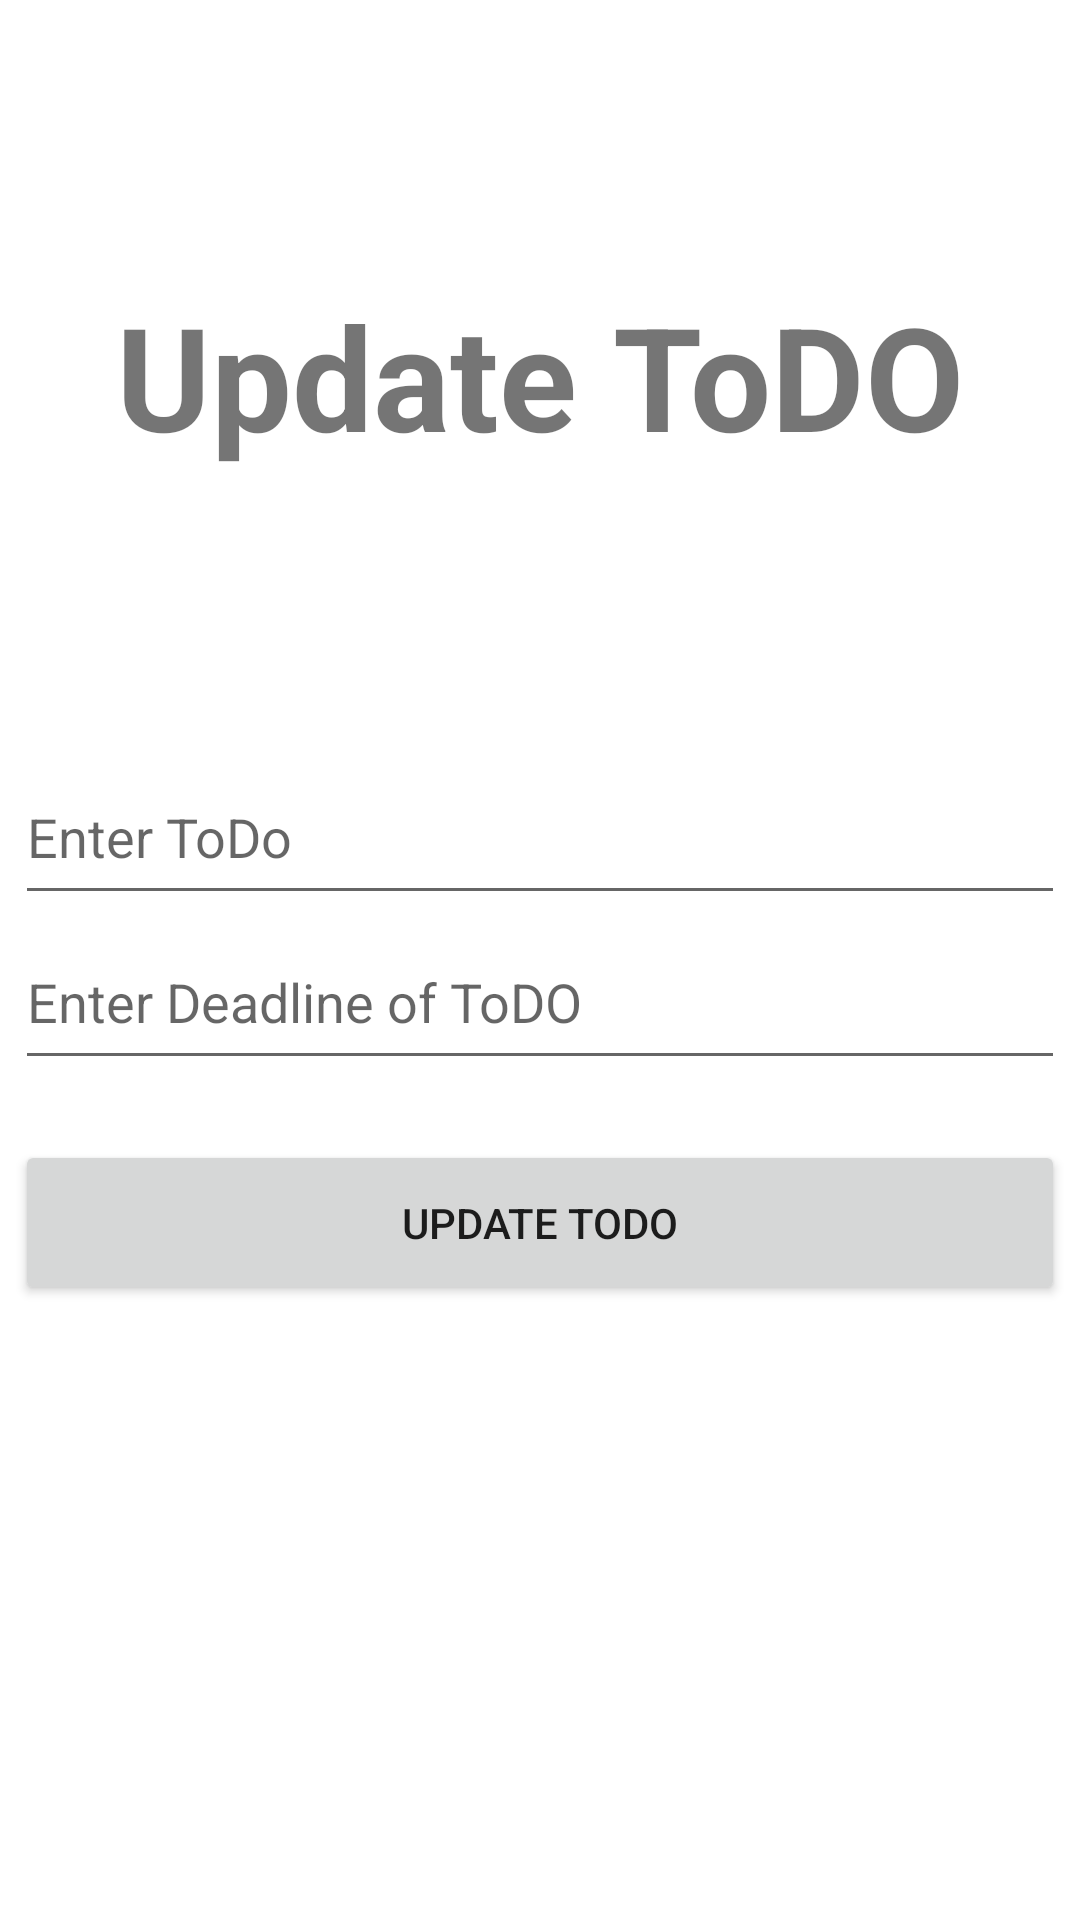

This screen was rendered from an Android layout file. Write that file and the resources it references.
<!-- AndroidManifest.xml: application theme Theme.ToDoApp -->
<!-- res/layout/activity_update.xml -->
<?xml version="1.0" encoding="utf-8"?>
<androidx.constraintlayout.widget.ConstraintLayout xmlns:android="http://schemas.android.com/apk/res/android"
    xmlns:app="http://schemas.android.com/apk/res-auto"
    xmlns:tools="http://schemas.android.com/tools"
    android:layout_width="match_parent"
    android:layout_height="match_parent"
    tools:context=".UpdateActivity">

    <TextView
        android:id="@+id/header"
        android:layout_width="wrap_content"
        android:layout_height="wrap_content"
        android:text="@string/update_todo_header"
        android:textSize="48sp"
        android:textStyle="bold"
        app:layout_constraintBottom_toTopOf="@+id/todo"
        app:layout_constraintEnd_toEndOf="parent"
        app:layout_constraintStart_toStartOf="parent"
        app:layout_constraintTop_toTopOf="parent" />

    <EditText
        android:id="@+id/todo"
        android:layout_width="350dp"
        android:layout_height="55dp"
        android:layout_marginTop="250dp"
        android:ems="10"
        android:hint="@string/enter_todo"
        android:importantForAutofill="no"
        android:inputType="textPersonName"
        android:minHeight="48dp"
        app:layout_constraintEnd_toEndOf="parent"
        app:layout_constraintStart_toStartOf="parent"
        app:layout_constraintTop_toTopOf="parent" />

    <EditText
        android:id="@+id/deadline"
        android:layout_width="0dp"
        android:layout_height="55dp"
        android:autofillHints=""
        android:ems="10"
        android:hint="@string/enter_deadline_of_todo"
        android:inputType="date"
        android:minHeight="48dp"
        app:layout_constraintBottom_toBottomOf="parent"
        app:layout_constraintEnd_toEndOf="@+id/todo"
        app:layout_constraintHorizontal_bias="0.0"
        app:layout_constraintStart_toStartOf="@+id/todo"
        app:layout_constraintTop_toBottomOf="@+id/todo"
        app:layout_constraintVertical_bias="0.0" />

    <Button
        android:id="@+id/updateButton"
        android:layout_width="0dp"
        android:layout_height="55dp"
        android:layout_marginTop="20dp"
        android:focusable="true"
        android:text="@string/update_todo"
        app:layout_constraintEnd_toEndOf="@+id/deadline"
        app:layout_constraintHorizontal_bias="1.0"
        app:layout_constraintStart_toStartOf="@+id/deadline"
        app:layout_constraintTop_toBottomOf="@+id/deadline"
        tools:ignore="VisualLintButtonSize" />

</androidx.constraintlayout.widget.ConstraintLayout>
<!-- resources referenced by this layout -->
<resources>
  <string name="enter_deadline_of_todo">Enter Deadline of ToDO</string>
  <string name="enter_todo">Enter ToDo</string>
  <string name="update_todo">Update ToDo</string>
  <string name="update_todo_header">Update ToDO</string>
  <style name="Theme.ToDoApp" parent="Theme.MaterialComponents.DayNight.DarkActionBar">
          
          <item name="colorPrimary">@color/purple_500</item>
          <item name="colorPrimaryVariant">@color/purple_700</item>
          <item name="colorOnPrimary">@color/white</item>
          
          <item name="colorSecondary">@color/teal_200</item>
          <item name="colorSecondaryVariant">@color/teal_700</item>
          <item name="colorOnSecondary">@color/black</item>
          
          <item name="android:statusBarColor" tools:targetApi="21">?attr/colorPrimaryVariant</item>
          
      </style>
  <!-- not gathered from this repository: default colours our renderer supplied (Android Studio template values) -->
  <color name="purple_500">#FF6200EE</color>
  <color name="purple_700">#FF3700B3</color>
  <color name="teal_200">#FF03DAC5</color>
  <color name="teal_700">#FF018786</color>
  <color name="black">#FF000000</color>
  <color name="white">#FFFFFFFF</color>
</resources>
